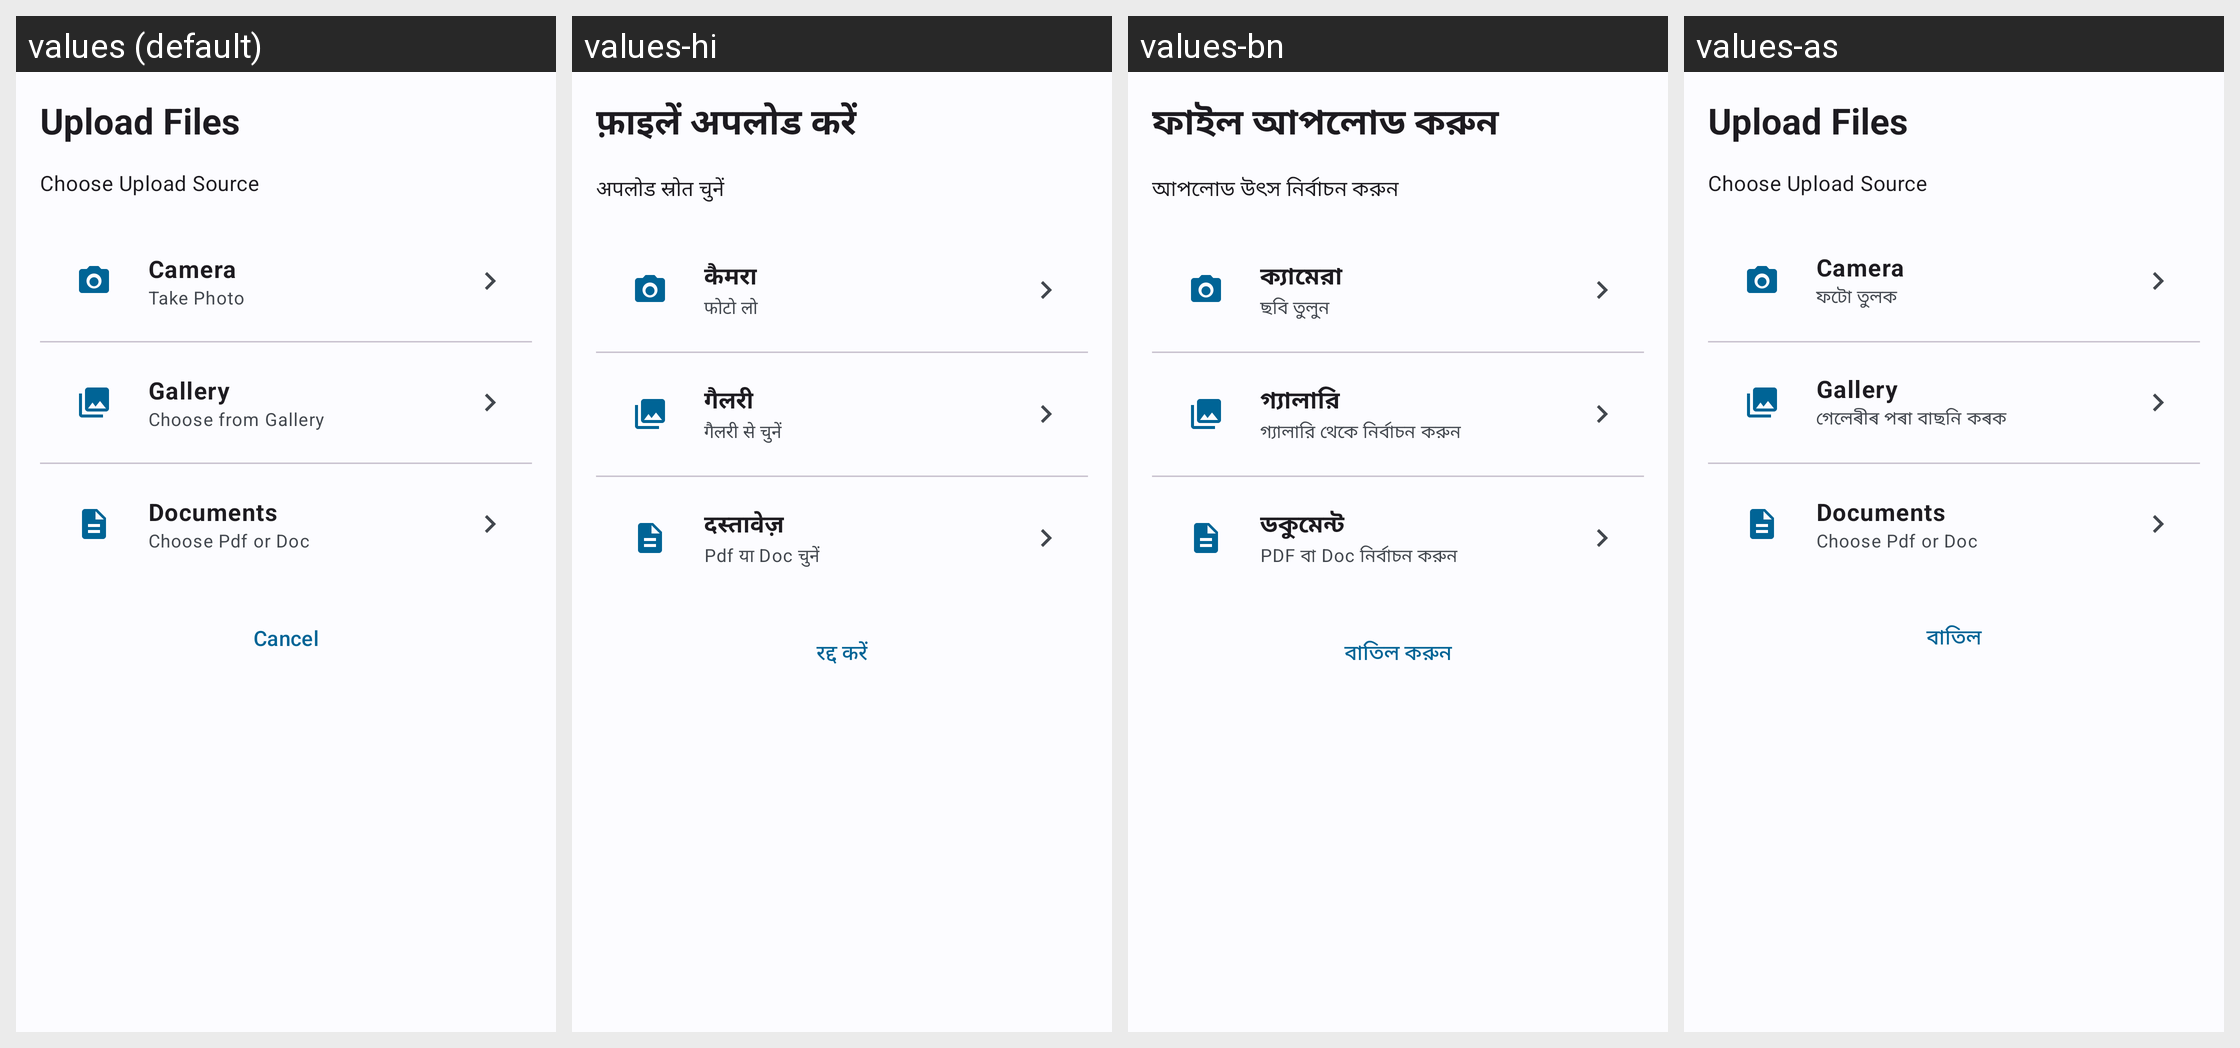

Translations of the strings shown on this Android screen, per locale in the grid:
Android screen res/layout/legacy_dialog_upload_source.xml rendered under 4 locales, left to right: values (default), values-hi, values-bn, values-as. Device: Nexus 5 (rendered at 1080×1920; each locale shown at half size, 540×960, under a caption strip naming it); theme Theme.Sakhi.
Strings drawn on this screen, with the default value and each locale's value (text and hints the layout hard-codes, and strings that could not be matched under every locale, appear in the picture but are not listed):

upload_files
  values: Upload Files
  values-hi: फ़ाइलें अपलोड करें
  values-bn: ফাইল আপলোড করুন
  values-as: Upload Files  [not translated; the default value is used]

choose_upload_source
  values: Choose Upload Source
  values-hi: अपलोड स्रोत चुनें
  values-bn: আপলোড উৎস নির্বাচন করুন
  values-as: Choose Upload Source  [not translated; the default value is used]

camera
  values: Camera
  values-hi: कैमरा
  values-bn: ক্যামেরা
  values-as: Camera  [not translated; the default value is used]

take_photo
  values: Take Photo
  values-hi: फोटो लो
  values-bn: ছবি তুলুন
  values-as: ফটো তুলক

gallery
  values: Gallery
  values-hi: गैलरी
  values-bn: গ্যালারি
  values-as: Gallery  [not translated; the default value is used]

choose_from_gallery
  values: Choose from Gallery
  values-hi: गैलरी से चुनें
  values-bn: গ্যালারি থেকে নির্বাচন করুন
  values-as: গেলেৰীৰ পৰা বাছনি কৰক

documents
  values: Documents
  values-hi: दस्तावेज़
  values-bn: ডকুমেন্ট
  values-as: Documents  [not translated; the default value is used]

choose_pdf_or_doc
  values: Choose Pdf or Doc
  values-hi: Pdf या Doc चुनें
  values-bn: PDF বা Doc নির্বাচন করুন
  values-as: Choose Pdf or Doc  [not translated; the default value is used]

cancel
  values: Cancel
  values-hi: रद्द करें
  values-bn: বাতিল করুন
  values-as: বাতিল
